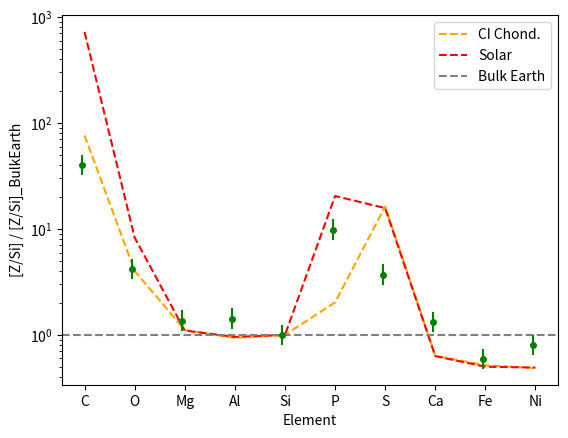
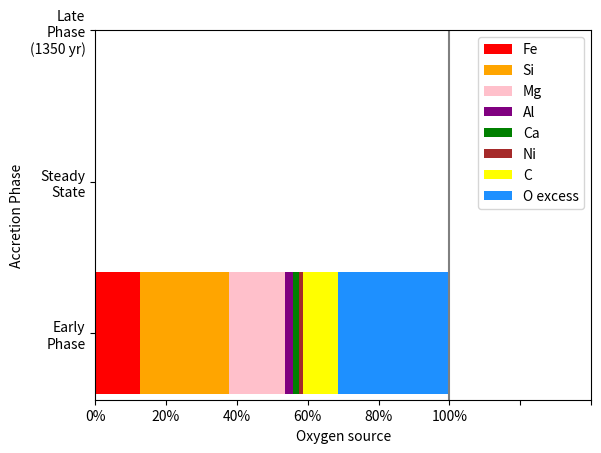
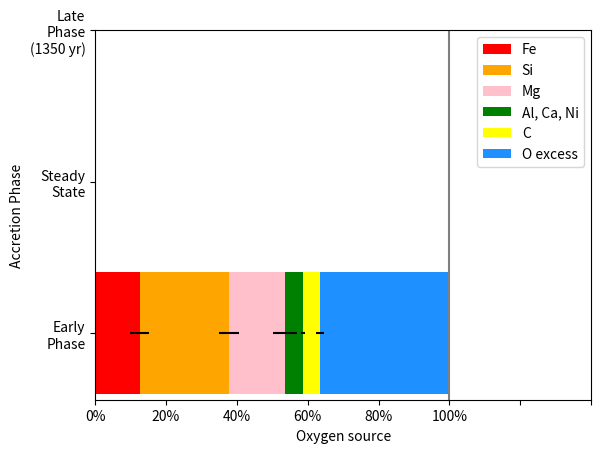

Reproduce these figures in Python, in order. (Note: this script raises an exception after producing the figures.)
""""""

import numpy as np
import matplotlib.pyplot as plt
from collections import OrderedDict

#from matplotlib import rc
#rc('font',**{'family':'sans-serif','sans-serif':['Helvetica']})
#rc('text', usetex=True)

####    DEFINITIONS

# physical constants
AMU = 1.67377e-24
Msun = 1.989e33

elmnt = {
1: 1.00,
2: 4.00,
6: 12.01,
7: 14.01,
8: 16.00,
11: 22.99,
12: 24.31,
13: 26.98,
14: 28.09,
15: 30.97,
16: 32.06,
20: 40.08,
21: 44.96,
22: 47.87,
23: 50.94,
24: 52.00,
25: 54.94,
26: 55.85,
27: 58.93,
28: 58.69,
}

# stellar parameters
prlx = 0.01017
errprlx = 0.00008
errfrac = errprlx/prlx
d = 1/prlx
errd=d*errfrac

# q, Mwd, t_sink - Koester 2018 priv. comm.
q = 10**(-10.3288) # mass fraction of convection zone
Mwd = 0.673 * Msun
Mcvz = q * Mwd

# SOLAR; number z atoms per atom Si - calculated from data in Lodders 2010, table 3, recommended A(X) 
SOLAR = {
1:  29309.,
6:  7.1945,
7:  2.1232,
8:  15.740,
11: 0.057148,
12: 1.0162,
13: 0.084528,
14: 1.,
15: 0.082604,
16: 0.42364,
20: 0.059841,
21: 3.4435e-5,
22: 0.0024946,
23: 0.00028642,
24: 0.013092,
25: 0.0092683,
26: 0.84528,
27: 0.023281,
28: 0.048641,
}

# CI; number z atoms per atom Si  - Lodders 2010, table 2
CI = {
1:  5.13,
6:  0.76,
7:  0.0553,
8:  7.63,
11: 0.057,
12: 1.03,
13: 0.0827,
14: 1.,
15: 0.00819,
16: 0.438,
20: 0.0604,
21: 0.0000344,
22: 0.002470,
23: 0.00028,
24: 0.0134,
25: 0.00922,
26: 0.87,
27: 0.00225,
28: 0.0483,
}

# BE; number z atoms per atom Si - calculated from Allegre 2001, table 4
BE = {
1:  1e-20,
6:  0.0099415,
7:  7.4269e-6,
8:  1.8968,
11: 0.010936,
12: 0.92398,
13: 0.088129,
14: 1.,
15: 0.0040351,
16: 0.026901,
20: 0.094737,
21: 5.9649e-5,
22: 0.0044678,
23: 0.00054386,
24: 0.024795,
25: 0.0081287,
26: 1.6842,
27: 0.0047018,
28: 0.098830,
}

# metal oxide forming elements and their ratio of atoms to oxygen
metal_oxides = {
6:  2,
11: 0.5,
12: 1,
13: 1.5,
14: 2,
20: 1,
26: 1,
28: 1,
}

class metal:
    """Calculate atmospheric mass for each element.
    Make useable for calculating relative abundances
    in parent body material at different phases
    
    Inputs:
    el = element symbol e.g. Fe
    Z
    A
    measured abundance
    abundance error
    diffusion timescale
    """
    def __init__(self, el, z, abund, errabund, tz, ):
        # input quantities
        self.el = el
        self.z = z
        self.abund = abund
        self.err_abund = errabund
        self.tz = tz
        
        self.nab = sample_log10normal(self.abund, self.err_abund)
        
        upper = abund+errabund
        lower = abund-errabund
        
        # calculated quantities
        self.nabund = 10**abund * nHe # numerical abundance ratio wrt He
        self.err_nabund = 2.303 * self.nabund * self.err_abund # error
        
        self.mass = self.nabund * elmnt[self.z] * AMU # mass of metal in convection zone
        self.err_mass = self.err_nabund/self.nabund * Mcvz
        
        self.upper_nabund = 10**upper * nHe
        self.lower_nabund = 10**lower * nHe


class pb:
    """
    Hand compositions this to do parent body calculations
    e.g. oxygen excess
    """
    def __init__(self, phase=''):
        self.composition = {} # add NUMBERS of atoms to this
        self.comp = {} # add ABUNDANCES of atoms/Si to this
        self.phase = phase
        """ as relative abundances are counted vs silicon,
        this nuber abundance is that * number of Si inferred by whatever calculation
        """
    
    def add_elmnt(self, z, n, e):
        self.composition[z] = [n, e]
        
        
    def add_elmntsamp(self, z, n):
        """Contains Z/Si vals scaled by phase of accretion correction"""
        self.comp[z] = n
    
    
    def cal(self, ):
        self.omc = np.copy(self.comp[8])
        self.Of = {}
        self.loerrs, self.hierrs = [], []
        runo = 1
        runerlo = []
        runerhi = []
        
        runznum = np.zeros(100000,)
        self.oxyfrac = {}
        
        for x in [m for m in metal_oxides if m in [d.z for d in detections]]:
            np.random.shuffle(self.comp[8])
            np.random.shuffle(self.comp[x])
            zofracsamp = self.comp[x]/self.comp[8] # thus the median and error for each metal will include oxygen error
            self.omc -= zofracsamp
            zofracsamp = np.sort(zofracsamp)
            # calculate median, -err, +err
            zmed, zlo, zhi = np.median(zofracsamp), np.median(zofracsamp)-zofracsamp[len(zofracsamp)//6], zofracsamp[-1*len(zofracsamp)//6]-np.median(zofracsamp)
            self.Of[x] = [zmed, zlo, zhi]
            runo -= zmed # for direct calculation
            runerlo.append(zlo)
            runerhi.append(zhi)
            
            runznum += self.comp[x]*Si.nabund*metal_oxides[x] # want to add this UNSORTED
            zonum = (self.comp[x]*Si.nabund*metal_oxides[x]).sort() # no. O atoms taken by this metal
            zonum_med = np.median(zonum)
            zonum_lo, zonum_hi = zonum_med-zonum[166667], zonum[833333]-zonum_med
            self.oxyfrac[x] = [zonum_med, zonum_min, zonum_man]
            
        np.sort(self.omc)
        self.MC_ostats = [np.median(self.omc)/np.median(self.comp[8]),
                            (np.median(self.omc)-self.omc[166667])/np.median(self.comp[8]), 
                            (self.omc[833333]-np.median(self.omc))/np.median(self.comp[8])]
        self.dir_ostats = [runo, np.sqrt(np.sum(np.square(runerlo))), np.sqrt(np.sum(np.square(runerhi)))]
        
        self.znum_ofrac = runznum/(self.comp[8]*Si.nabund) # divide out range of allowed
        np.sort(self.znum_ofrac)
        self.zresults = [np.median(self.znum_ofrac),
                            np.median(self.znum_ofrac)-self.znum_ofrac[133333],
                            self.znum_ofrac[866667]-np.median(self.znum_ofrac)]
        self.ofractot = np.sum([self.oxyfrac[k][0] for k in self.oxyfrac])
        self.ofracminus = np.sqrt(np.mean(np.square([self.oxyfrac[k][1] for k in self.oxyfrac])))
        self.ofracplus = np.sqrt(np.mean(np.square([self.oxyfrac[k][2] for k in self.oxyfrac])))
        
        
        print('From MC: O xs fraction = {:.3f} + {:.4f} - {:.4f}'.format(self.MC_ostats[0], self.MC_ostats[2], self.MC_ostats[1]))
        print('From direct: O xs fraction = {:.3f} + {:.4f} - {:.4f}'.format(self.dir_ostats[0], self.dir_ostats[2], self.dir_ostats[1]))
        
        print('From numeric MC: O xs fraction = {:.3f} + {:.4f} - {:.4f}'.format(self.dir_ostats[0], self.dir_ostats[2], self.dir_ostats[1]))
        print('From numeric direct: O xs fraction = {:.3f} + {:.4f} - {:.4f}'.format(self.dir_ostats[0], self.dir_ostats[2], self.dir_ostats[1]))
    
    def calco(self, ):
        self.mc_o = self.comp[8]
        self.O = np.mean(self.mc_o)
        self.Ofrac = {}
        self.Oxs_sample = self.comp[8]
        np.random.shuffle(self.Oxs_sample)
        for x in [m for m in metal_oxides if m in [d.z for d in detections]]:
            np.random.shuffle(self.comp[x])
            np.random.shuffle(self.mc_o)
            zo = np.sort(self.comp[x]/self.O)
            self.Ofrac[x] = (np.mean(zo), np.mean(zo)-zo[166667], zo[833333]-np.mean(zo))
            np.random.shuffle(self.comp[x])
            self.Oxs_sample -= self.comp[x]
        # present fractional numbers
        self.Oxs_sample.sort()
        self.Oexcess = np.mean(self.Oxs_sample)/self.O
        self.err_Oexcess = [self.Oxs_sample[166667]/self.O, self.Oxs_sample[833333]/self.O] # estimate from percentiles
        #self.e2_Oexcess = [np.sqrt(np.sum(np.square(self.loerrs))), np.sqrt(np.sum(np.square(self.hierrs)))] #estimate from RMS sum
        print('Fraction of O in excess in {} phase = {:.3f} + {:.4f} - {:.4f}'.format(self.phase, self.Oexcess, self.err_Oexcess[0], self.err_Oexcess[1]))
        #print('Fraction of O in excess in {} phase = {:.3f} + {:.4f} - {:.4f}'.format(self.phase, self.Oexcess, self.e2_Oexcess[0], self.e2_Oexcess[1]))
        
    
    def parent_comp(self,):
        self.nOxs = self.composition[8][0]
        for x in [m for m in metal_oxides if m in [d.z for d in detections]]:
            self.nOxs -= self.composition[x][0]*metal_oxides[x]
        if self.nOxs < 0:
            self.nOxs = 0
        self.h2omass = self.nOxs * AMU * 18
        self.h2omassfrac = self.h2omass/minimum_mass
        print('Water mass fraction of {:.2f} ({:.2e} g)'.format(self.h2omassfrac, self.h2omass))
        """
        self.nOxssbase = np.log10([self.composition[8][0]]*10000)
        self.nOxss = np.log10([self.composition[8][0]]*10000)
        for x in [m for m in metal_oxides if m in [d.z for d in detections]]:
            self.nOxss = np.log10(np.power(10, self.nOxss) - np.power(10, np.log10(self.composition[x][0]), np.log10(self.composition[x][1]), 10000))
            #self.nOxss = np.log10(np.power(10, self.nOxss) - np.random.lognormal(), 10000))
        self.nOxs, self.err_nOxs = 10**np.mean(self.nOxss), np.std(self.nOxss)
        """

def plot_O(ax, comp, y):
    """"""
    o = comp[8][0]
    run_tot = 0
    ax.barh(y, comp[26][0]/o, color='red', label='Fe')
    run_tot += comp[26][0]/o
    ax.barh(y, comp[14][0]*2/o, left=run_tot, color='orange', label='Si')
    run_tot += comp[14][0]*2/o
    ax.barh(y, comp[12][0]/o, left=run_tot, color='pink', label='Mg')
    run_tot += comp[12][0]/o
    ax.barh(y, comp[13][0]*1.5/o, left=run_tot, color='purple', label='Al')
    run_tot += comp[13][0]*1.5/o
    ax.barh(y, comp[20][0]/o, left=run_tot, color='green', label='Ca')
    run_tot += comp[20][0]/o
    ax.barh(y, comp[28][0]/o, left=run_tot, color='brown', label='Ni')
    run_tot += comp[28][0]/o
    ax.barh(y, comp[6][0]*2/o, left=run_tot, color='yellow', label='C')
    run_tot += comp[6][0]*2/o

    if run_tot < 1:
        ax.barh(y, 1-run_tot, left=run_tot, color='dodgerblue', label='O excess')
    return


def ep(x, lo, hi, y):
    xlo = x-lo
    xhi = hi-x
    return([xlo,y], [xhi,y])


def oxs_plot(ax, Ofr, y):
    """"""
    rt = 0
    ax.barh(y, Ofr[26][0], xerr=[[Ofr[26][1]],[Ofr[26][2]]], left=rt, color='red', label='Fe')
    rt += Ofr[26][0]
    ax.barh(y, Ofr[14][0]*2, xerr=[[Ofr[14][1]],[Ofr[14][2]]], left=rt, color='orange', label='Si')
    rt += Ofr[14][0]*2
    ax.barh(y, Ofr[12][0], xerr=[[Ofr[12][1]],[Ofr[12][2]]], left=rt, color='pink', label='Mg')
    rt += Ofr[12][0]
    #ax.barh(y, Ofr[13][0], xerr=[[Ofr[13][1]],[Ofr[13][2]]], left=rt, color='purple', label='Al')
    #rt += Ofr[13][0]
    #ax.barh(y, Ofr[20][0], xerr=[[Ofr[20][1]],[Ofr[20][2]]], left=rt, color='green', label='Ca')
    #rt += Ofr[20][0]
    #ax.barh(y, Ofr[28][0], left=rt, color='brown', label='Ni')
    #rt += Ofr[28][0]
    alcani = Ofr[13][0]*1.5+Ofr[20][0]+Ofr[28][0]
    ax.barh(y, alcani, xerr = [[np.sqrt(np.mean(Ofr[13][1]**2+Ofr[20][1]**2+Ofr[28][1]**2))],
                                [np.sqrt(np.mean(Ofr[13][2]**2+Ofr[20][2]**2+Ofr[28][2]**2))]],
                                left=rt, color='green', label='Al, Ca, Ni')
    rt += alcani
    ax.barh(y, Ofr[6][0], xerr=[[Ofr[6][1]],[Ofr[6][2]]], left=rt, color='yellow', label='C')
    rt += Ofr[6][0]

    if rt < 1:
        ax.barh(y, 1-rt, left=rt, color='dodgerblue', label='O excess')
    return


def sample_log10normal(x, e):
    """x = exponent, e = error in x
    returns n=10^x, and nhi=upper and nlo=lower 1 sigma bounds"""
    samp_x = np.random.normal(x, e, 10**6)
    samp_n = np.sort(np.power(10, samp_x)) * nHe
    n = np.median(samp_n)
    # inidicies bracketing middle 67%
    nlo = n - samp_n[166667]
    nhi = samp_n[833333] - n
    """
    print(nlo, n, nhi)
    plt.figure()
    a=plt.gca()
    a.hist(samp_n, 100)
    a.axvline(n-nlo, color='k')
    a.axvline(n, color='r')
    a.axvline(n+nhi, color='k')
    plt.title('{}+/-{}'.format(x, e))
    plt.show()
    """
    return n, nlo, nhi, samp_n
    
    

####    MAIN

# convection zone is *evenly mixed* He and H, with only trace metals
# so mass is contributed by He and H

abund_H = -1.1
si_accrate = 7.7049E+07

# mass of one unit of the wd atmosphere 
# i.e. mass of 1 He plus appropriate fraction of one atom H
mHeH = AMU * (4 + 1*np.power(10, abund_H))
mHeH_upp = AMU* (4 + 1*np.power(10, abund_H+0.3))
mHeH_low = AMU* (4 + 1*np.power(10, abund_H-0.3))

# calculate nHe
nHe = Mcvz / (mHeH)
nHe_upp = Mcvz / (mHeH_low)
nHe_low = Mcvz / (mHeH_upp)

# calculate nH from nHe
nH = nHe * np.power(10, abund_H)
nH_upp = nHe * np.power(10, abund_H+0.3)
nH_low = nHe * np.power(10, abund_H-0.3)

# metals
C = metal('C', 6, -6.0, 0.1, 683.82)
O = metal('O', 8, -4.7, 0.1, 770.92)
Mg = metal('Mg', 12, -5.5, 0.1, 567.62)
Al = metal('Al', 13, -6.5, 0.1, 489.34)
Si = metal('Si', 14, -5.6, 0.1, 435.27)
P = metal('P', 15, -7.0, 0.1, 351.12)
S = metal('S', 16, -6.6, 0.1, 393.88)
Ca = metal('Ca', 20, -6.5, 0.1, 436.25)
Fe = metal('Fe', 26, -5.6, 0.1, 285.95)
Ni = metal('Ni', 28, -6.7, 0.1, 270.55)

detections = [C, O, Mg, Al, Si, P, S, Ca, Fe, Ni] # should be SORTED by Z

minimum_mass = np.sum([d.nabund*elmnt[d.z]*AMU for d in detections])
print('Minimum Mass of parent body = {:.3e} g'.format(minimum_mass))

# parent body calculations

early_pb = pb('early')
steady_pb = pb()
late1350_pb = pb()

plt.figure()
a = plt.gca()
a.set_xlabel('Element')
a.semilogy()
a.set_ylabel('[Z/Si] / [Z/Si]_BulkEarth')

e_data = np.asarray([[BE[e]/BE[14], CI[e]/CI[14], SOLAR[e]/SOLAR[14]] for e in CI if e in [d.z for d in detections]])
plt.plot(range(len(detections)), e_data[:,1]/e_data[:,0], c='orange', ls='--', label='CI Chond.')
plt.plot(range(len(detections)), e_data[:,2]/e_data[:,0], c='red', ls='--', label='Solar')
a.set_xlim(auto=False)
a.set_ylim(auto=False)
plt.axhline(1, c='grey', ls='--', label='Bulk Earth')

for dcount, d in enumerate(detections):
    # get number abundance normalised by Si for early phase, steady state - plot on figure
    
    early_ZSi, early_lo, early_hi = d.nab[0:3]/Si.nabund
    early_samp = d.nab[3]/Si.nabund
    
    early_err = [[early_lo/BE[d.z]], [early_hi/BE[d.z]]]
    a.errorbar(dcount-0.05, early_ZSi/BE[d.z], yerr=early_err, ms=4, fmt='go')
    early_pb.add_elmntsamp(d.z, early_samp)
    early_pb.add_elmnt(d.z, early_ZSi*Si.nabund, early_hi*Si.nabund)
    # error bars are same size in all phases - could just show on one point type?
    #print('{} :  {:.2e} + {:.2e} - {:.2e}'.format(d.z, early_ZSi, early_hi, early_lo))

    #steady_ZSi, steady_lo, steady_hi, steady_samp = d.nab/Si.nabund * Si.tz/d.tz
    #steady_err = [[steady_lo/BE[d.z]],[steady_lo/BE[d.z]]]
    #steady_pb.add_elmnt(d.z, steady_ZSi * Si.nabund)
    #a.scatter(dcount, steady_ZSi/BE[d.z], 8, c='b', marker='s')
    #a.errorbar(dcount, steady_ZSi/BE[d.z], yerr=steady_err, ms=4, fmt='rs')
    
    #late1350_ZSi, late1350_lo, late_1350_hi, late_samp = d.nab/Si.nabund * np.exp(1350*(1/d.tz - 1/Si.tz))
    #late1350_pb.add_elmnt(d.z, late1350_ZSi*Si.nabund)
    #a.scatter(dcount+.05, late1350_ZSi/BE[d.z], 10, c='hotpink', marker='*')

plt.legend()
plt.xticks(range(0, len([d.el for d in detections])), [d.el for d in detections])
plt.show(block=False)


early_pb.parent_comp()
#steady_pb.parent_comp()
#late1350_pb.parent_comp()

plt.figure()
a = plt.gca()
a.set_xlabel('Oxygen source')
a.set_ylabel('Accretion Phase')

plot_O(a, early_pb.composition, 0)
#plot_O(a, steady_pb.composition, 1)
#plot_O(a, late1350_pb.composition, 2)
plt.axvline(1, color='grey')
plt.yticks(range(0, 3), ['Early\nPhase', 'Steady\nState', 'Late\nPhase\n(1350 yr)'])
a.set_xlim(0, 1.4)
xvals=a.get_xticks()
a.set_xticklabels(['{:.0%}'.format(x) for x in xvals if x <=1])
handles, labels = a.get_legend_handles_labels()
by_label = OrderedDict(zip(labels, handles))
plt.legend(by_label.values(), by_label.keys())
plt.show(block=False)

""""""
early_pb.calco()

plt.figure()
a = plt.gca()
a.set_xlabel('Oxygen source')
a.set_ylabel('Accretion Phase')

oxs_plot(a, early_pb.Ofrac, 0)
#plot_O(a, steady_pb.composition, 1)
#plot_O(a, late1350_pb.composition, 2)
plt.axvline(1, color='grey')
plt.yticks(range(0, 3), ['Early\nPhase', 'Steady\nState', 'Late\nPhase\n(1350 yr)'])
a.set_xlim(0, 1.4)
xvals=a.get_xticks()
a.set_xticklabels(['{:.0%}'.format(x) for x in xvals if x <=1])
handles, labels = a.get_legend_handles_labels()
by_label = OrderedDict(zip(labels, handles))
plt.legend(by_label.values(), by_label.keys())
plt.show(block=False)



print('New Method:')
early_pb.cal()
